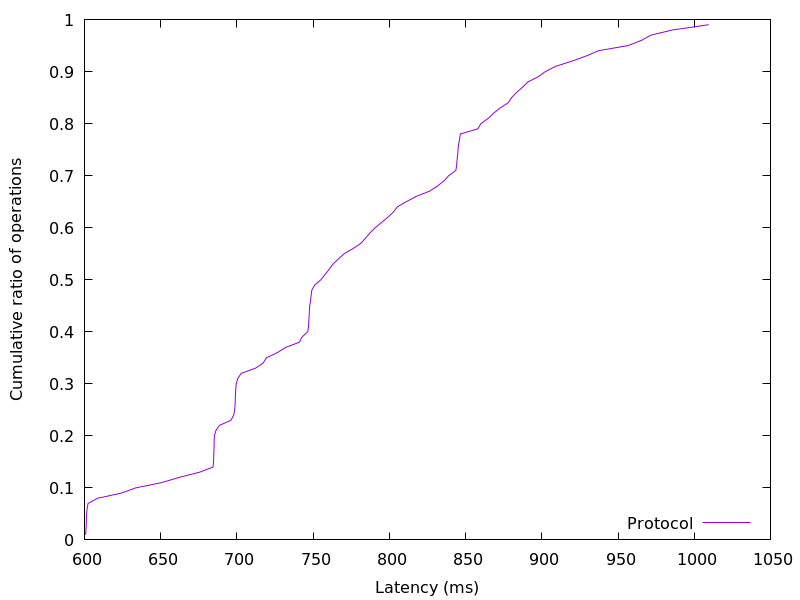

Values plotted in this chart, from the file beside it:
600.744192, 0.01
601, 0.02
601.2, 0.03
601.3, 0.04
601.4, 0.05
601.7, 0.06
602.4, 0.07
608.6, 0.08
624.3, 0.09
633.7, 0.1
650.5, 0.11
662, 0.12
675.4, 0.13
684.3, 0.14
684.7, 0.15
684.8, 0.16
684.9, 0.17
685, 0.18
685.1, 0.19
685.3, 0.2
686.2, 0.21
688.6, 0.22
696.1, 0.23
697.9, 0.24
698.5, 0.25
698.8, 0.26
698.9, 0.27
699.1, 0.28
699.3, 0.29
699.6, 0.3
700.5, 0.31
702.8, 0.32
712.2, 0.33
717.3, 0.34
719.4, 0.35
726.5, 0.36
732, 0.37
741, 0.38
742.8, 0.39
746.5, 0.4
747, 0.41
747.1, 0.42
747.4, 0.43
747.6, 0.44
747.8, 0.45
748.4, 0.46
748.7, 0.47
749.1, 0.48
751.1, 0.49
755.1, 0.5
757.8, 0.51
760.6, 0.52
763, 0.53
766.6, 0.54
770.4, 0.55
776.2, 0.56
781.4, 0.57
784.4, 0.58
787.4, 0.59
790.8, 0.6
794.8, 0.61
... 38 more rows
